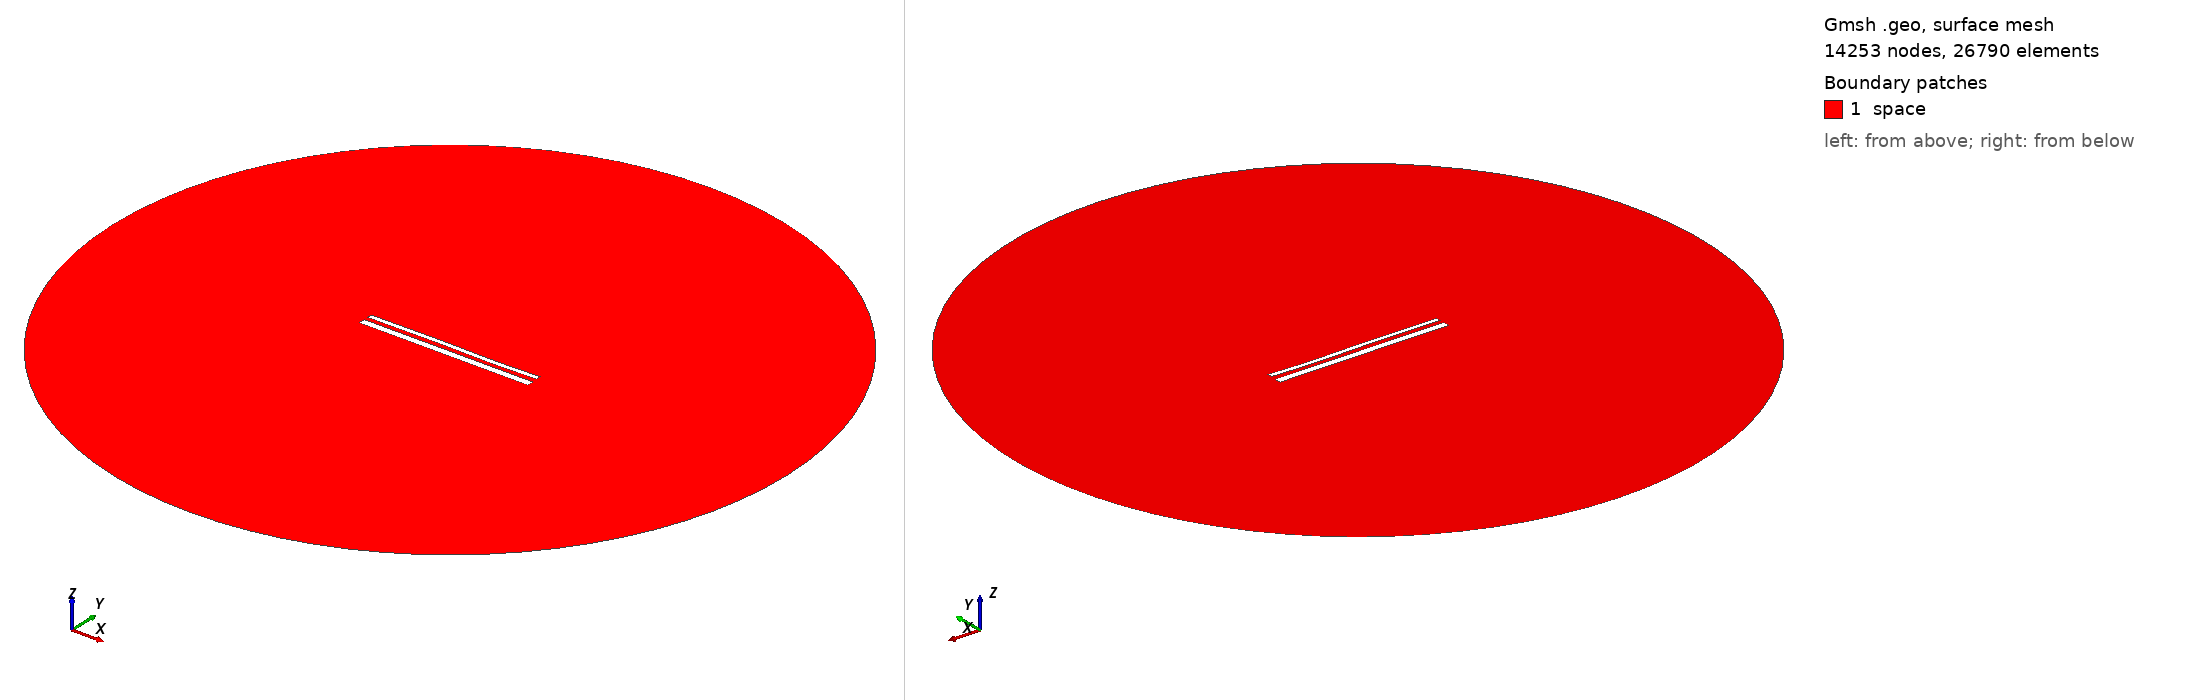

Gmsh geometry script, surface-meshed: 14253 nodes, 26790 surface elements. Boundary patches (legend numbers): 1 space. Left view from above one corner, right view from below the opposite corner. Legend entries are the model's physical surfaces. The drawing asked Gmsh for element sizes between 1% and 20% of the model's largest extent; the script's own settings can give other sizes.

=== 14822.geo (drawn) ===
//---------------------------------------
// Geometry kernel
//---------------------------------------

SetFactory("OpenCASCADE");



//---------------------------------------
// Parameters of the geometry
//---------------------------------------

// Overetch of the upper plate
overetch = 0.5;

// Distance between the plates
distance = 2.25;

// Discretization over the x axis (for the deformation)
nx = 50; 

// Length of the plate
L = 100 - overetch; 

// Number of modes
n = 4; 

// 1st mode coefficient
coeff(1) = 0.07499999999999998;
beta(1) = 0.596864 * 3.1415926535 / L;

// 2nd mode coefficient
coeff(2) = 0.0;
beta(2) = 1.49418 * 3.1415926535 / L;

// 3rd mode coefficient
coeff(3) = 0.15;
beta(3) = 2.50025 * 3.1415926535 / L;

// 4th mode coefficient
coeff(4) = -0.075;
beta(4) = 3.49999 * 3.1415926535 / L;



//---------------------------------------
// Upper plate (deformed rectangle)
//---------------------------------------

// Coordiantes of the upper plate
xmin = -50;
xmax = 50 - overetch;

// Height of the upper plate
yheight = 4 - 2 * overetch;

// Indexes of the points
UpperID[] = {};
LowerID[] = {};
LeftID[] = {};
RightID[] = {};

// Point index
p = 1;

// Horizontal edges
For i In {1:nx}
    x = xmin + (i-1)*(xmax - xmin)/(nx-1);

    y_bottom = distance / 2 + overetch;
    For j In {1:n}
        C = (Cosh(beta(j)*L) + Cos(beta(j)*L)) / (Sinh(beta(j)*L) + Sin(beta(j)*L));
        y_bottom  = y_bottom + coeff(j) * (Cosh(beta(j)*(x+50)) - Cos(beta(j)*(x+50)) - C * (Sinh(beta(j)*(x+50)) - Sin(beta(j)*(x+50))));
    EndFor

    y_top = y_bottom + yheight;

    Point(p) = {x, y_top, 0, 1.0};
    UpperID[i] = p;
    p = p + 1;

    Point(p) = {x, y_bottom, 0, 1.0};
    LowerID[i] = p;
    p = p + 1;
EndFor

// Create point lists
UpperPts[] = {}; LowerPts[] = {};
For i In {1:nx}
  UpperPts[] += {UpperID[i]};
  LowerPts[] += {LowerID[i]};
EndFor

// Build splines
Spline(1) = {UpperPts[]};
Spline(2) = {LowerPts[]};
Line(3) = {LowerPts[nx-1], UpperPts[nx-1]};
Line(4) = {LowerPts[0], UpperPts[0]};

// Build the plane surface
Curve Loop(1) = {2, 3, -1, -4};
Plane Surface(1) = {1};



//---------------------------------------
// Lower plate (rectangle)
//---------------------------------------

// Vertices
Point(1001) = {-50, -1, 0, 1.0};
Point(1002) = { 50, -1, 0, 1.0};
Point(1003) = { 50,  -5, 0, 1.0};
Point(1004) = {-50,  -5, 0, 1.0};

// Edges
Line(5) = {1001, 1002};
Line(6) = {1002, 1003};
Line(7) = {1003, 1004};
Line(8) = {1004, 1001};

// Plane surface
Line Loop(2) = {5, 6, 7, 8};
Plane Surface(2) = {2}; 



//---------------------------------------
// Outer (fictious) boundary
//---------------------------------------

// Points
Point(1005) = {0, 0, 0};       // Center
Point(1006) = {200, 0, 0};     // Start point
Point(1007) = {0, 200, 0};     // 90 degrees
Point(1008) = {-200, 0, 0};    // 180 degrees
Point(1009) = {0, -200, 0};    // 270 degrees

// Circle arcs (each needs start, center, end)
Circle(9) = {1006, 1005, 1007};
Circle(10) = {1007, 1005, 1008};
Circle(11) = {1008, 1005, 1009};
Circle(12) = {1009, 1005, 1006};

// Plane surface for the entire domain
Curve Loop(3) = {9, 10, 11, 12};
Surface(3) = {3};

// Subtract the plates from the whole domain to obtain the actual domain where we want to solve the equations
BooleanDifference{ Surface{3}; Delete; }{ Surface{1}; Surface{2}; Delete; }




//---------------------------------------
// Transfinite Lines/Curves
//---------------------------------------

// Set the number of points on the boundaries
r = 7;

// Plates
Transfinite Curve {1, 2} = 50*r Using Progression 1;
Transfinite Curve {3, 4} = 2*r Using Progression 1;
Transfinite Line {5, 7} = 50*r Using Progression 1;
Transfinite Line {6, 8} = 2*r Using Progression 1;

// Outer boundary
Transfinite Line {9, 10, 11, 12} = 20 Using Progression 1;



//---------------------------------------
// Physical groups
//---------------------------------------                

// Physical curves (boundaries)
Physical Line("force_segment", 10) = {2};
Physical Line("upper_plate", 11) = {1, 3, 4};
Physical Line("lower_plate", 12) = {5, 6, 7, 8};
Physical Line("boundary", 20) = {9, 10, 11, 12};

// Physical Surfaces
Physical Surface("space", 30) = {3};



//---------------------------------------
// 6. Generate the Mesh
//---------------------------------------

// 2D mesh generation
Mesh 2;
